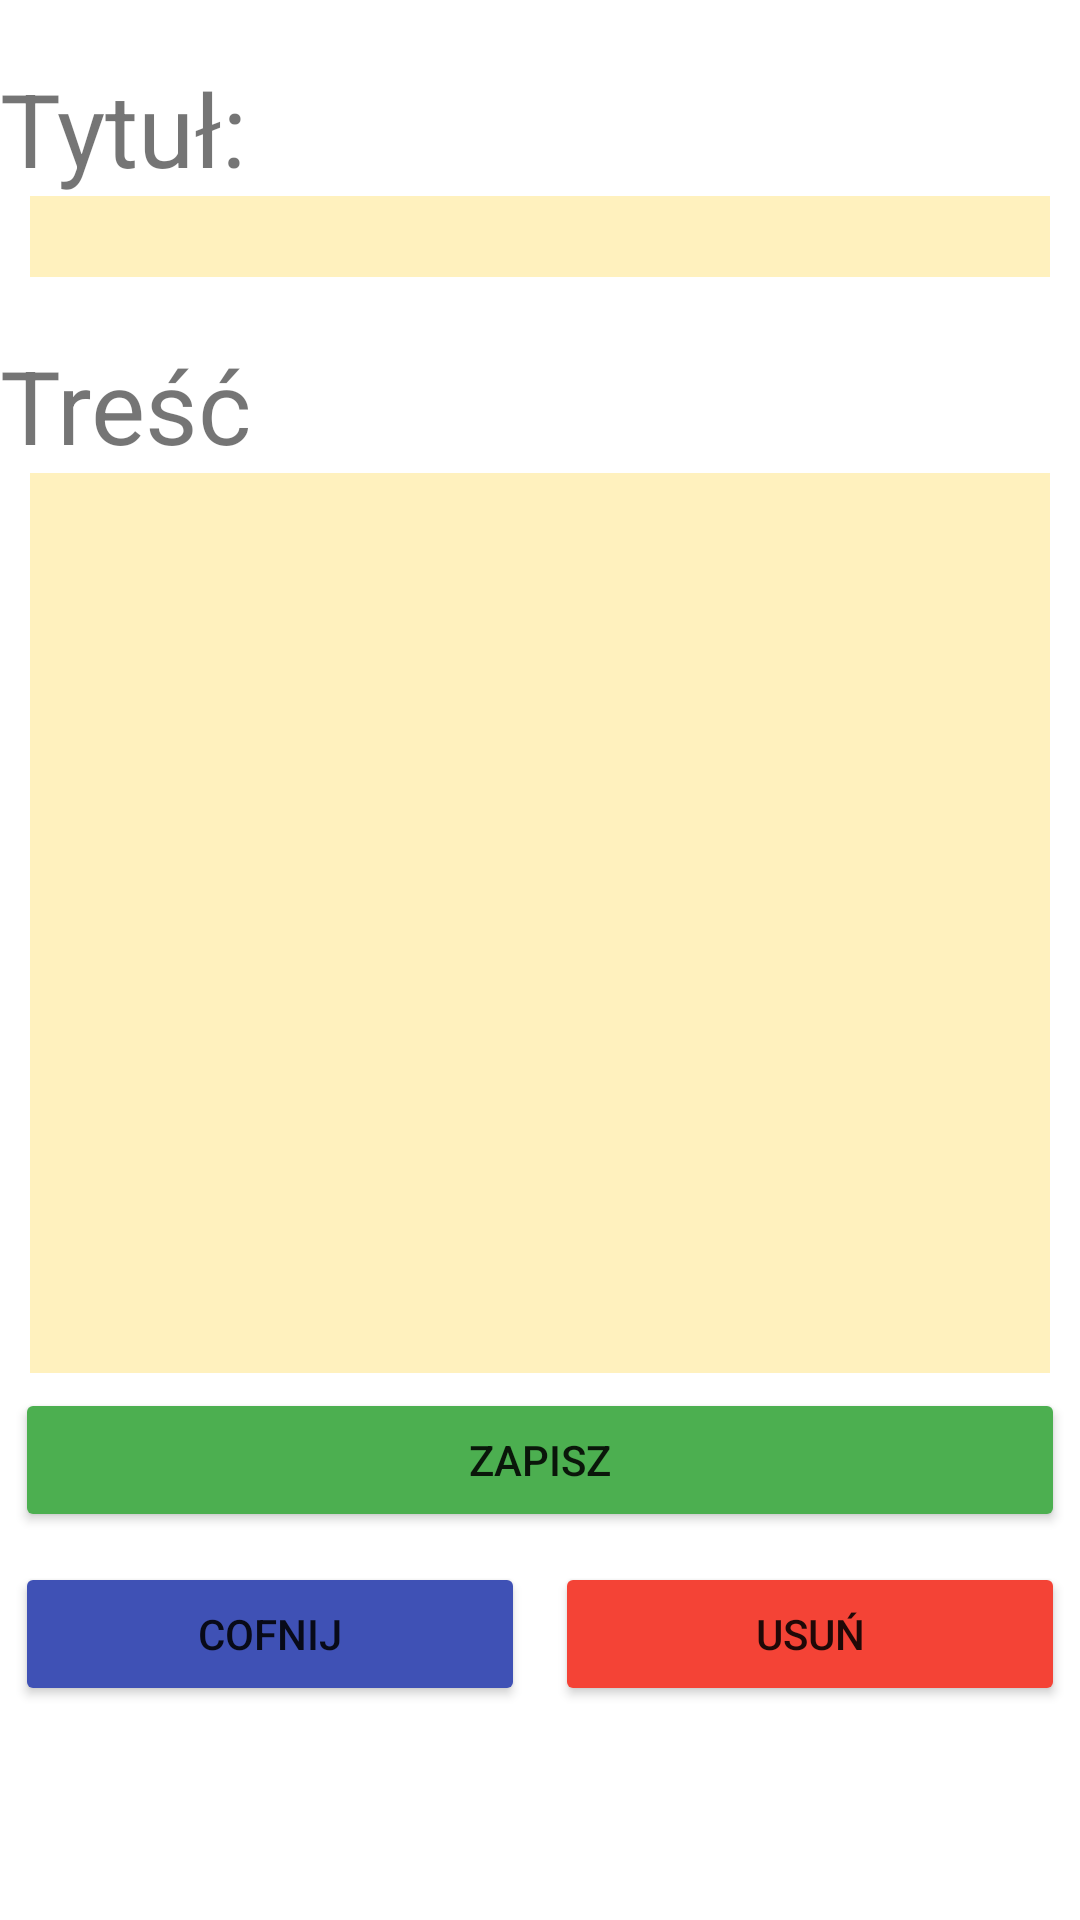

Android layout source for this screen:
<!-- AndroidManifest.xml: application theme Theme.My_notes -->
<!-- res/layout/activity_my_notes_display_update_note.xml -->
<?xml version="1.0" encoding="utf-8"?>
<LinearLayout xmlns:android="http://schemas.android.com/apk/res/android"
    xmlns:app="http://schemas.android.com/apk/res-auto"
    xmlns:tools="http://schemas.android.com/tools"
    android:layout_width="match_parent"
    android:layout_height="match_parent"
    android:orientation="vertical"
    tools:context=".MyNotesDisplayUpdateNoteActivity">

    <TextView
        android:layout_width="match_parent"
        android:layout_height="wrap_content"
        android:layout_marginTop="20dp"
        android:text="@string/mynotes_title_header"
        android:textSize="34sp" />

    <EditText
        android:id="@+id/mynotes_update_message_title"
        android:layout_width="match_parent"
        android:layout_height="wrap_content"
        android:layout_marginLeft="10dp"
        android:layout_marginRight="10dp"
        android:background="#FFF1BE"
        android:textSize="20sp" />

    <TextView
        android:layout_width="match_parent"
        android:layout_height="wrap_content"
        android:layout_marginTop="20dp"
        android:text="@string/mynotes_new_message_content_header"
        android:textSize="34sp" />


    <EditText
        android:id="@+id/mynotes_update_message_content"
        android:layout_width="match_parent"
        android:layout_height="300dp"
        android:layout_marginLeft="10dp"
        android:layout_marginRight="10dp"
        android:background="#FFF1BE"
        android:gravity="top|left"
        android:textSize="20sp" />

    <Button
        android:layout_width="match_parent"
        android:layout_height="wrap_content"
        android:layout_margin="5dp"
        android:onClick="saveNote"
        android:text="@string/mynotes_button_update_note_save"
        app:backgroundTint="#4CAF50" />

    <LinearLayout
        android:layout_width="match_parent"
        android:layout_height="match_parent"
        android:orientation="horizontal">

        <Button
            android:layout_width="wrap_content"
            android:layout_height="wrap_content"
            android:layout_margin="5dp"
            android:layout_weight="1"
            android:onClick="cancelUpdatingNoteAndGoBack"
            android:text="@string/mynotes_button_update_note_cancel"
            app:backgroundTint="#3F51B5" />

        <Button
            android:layout_width="wrap_content"
            android:layout_height="wrap_content"
            android:layout_margin="5dp"
            android:layout_weight="1"
            android:onClick="deleteThisNoteAndGoBack"
            android:text="@string/mynotes_button_update_note_delete"
            app:backgroundTint="#F44336" />
    </LinearLayout>


</LinearLayout>
<!-- resources referenced by this layout -->
<resources>
  <string name="mynotes_button_update_note_cancel">COFNIJ</string>
  <string name="mynotes_button_update_note_delete">USUŃ</string>
  <string name="mynotes_button_update_note_save">ZAPISZ</string>
  <string name="mynotes_new_message_content_header">Treść</string>
  <string name="mynotes_title_header">Tytuł:</string>
  <style name="Theme.My_notes" parent="Theme.MaterialComponents.DayNight.DarkActionBar">
          
          <item name="colorPrimary">@color/purple_500</item>
          <item name="colorPrimaryVariant">@color/purple_700</item>
          <item name="colorOnPrimary">@color/white</item>
          
          <item name="colorSecondary">@color/teal_200</item>
          <item name="colorSecondaryVariant">@color/teal_700</item>
          <item name="colorOnSecondary">@color/black</item>
          
          <item name="android:statusBarColor" tools:targetApi="l">?attr/colorPrimaryVariant</item>
          
      </style>
  <!-- not gathered from this repository: default colours our renderer supplied (Android Studio template values) -->
  <color name="purple_500">#FF6200EE</color>
  <color name="purple_700">#FF3700B3</color>
  <color name="teal_200">#FF03DAC5</color>
  <color name="teal_700">#FF018786</color>
  <color name="black">#FF000000</color>
  <color name="white">#FFFFFFFF</color>
</resources>
